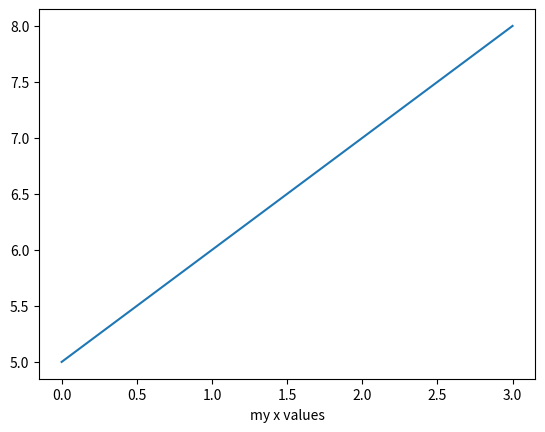

Recreate this plot in Python.
import matplotlib.pyplot as plt
plt.plot([5, 6, 7, 8])
plt.xlabel('my x values')
plt.show()
